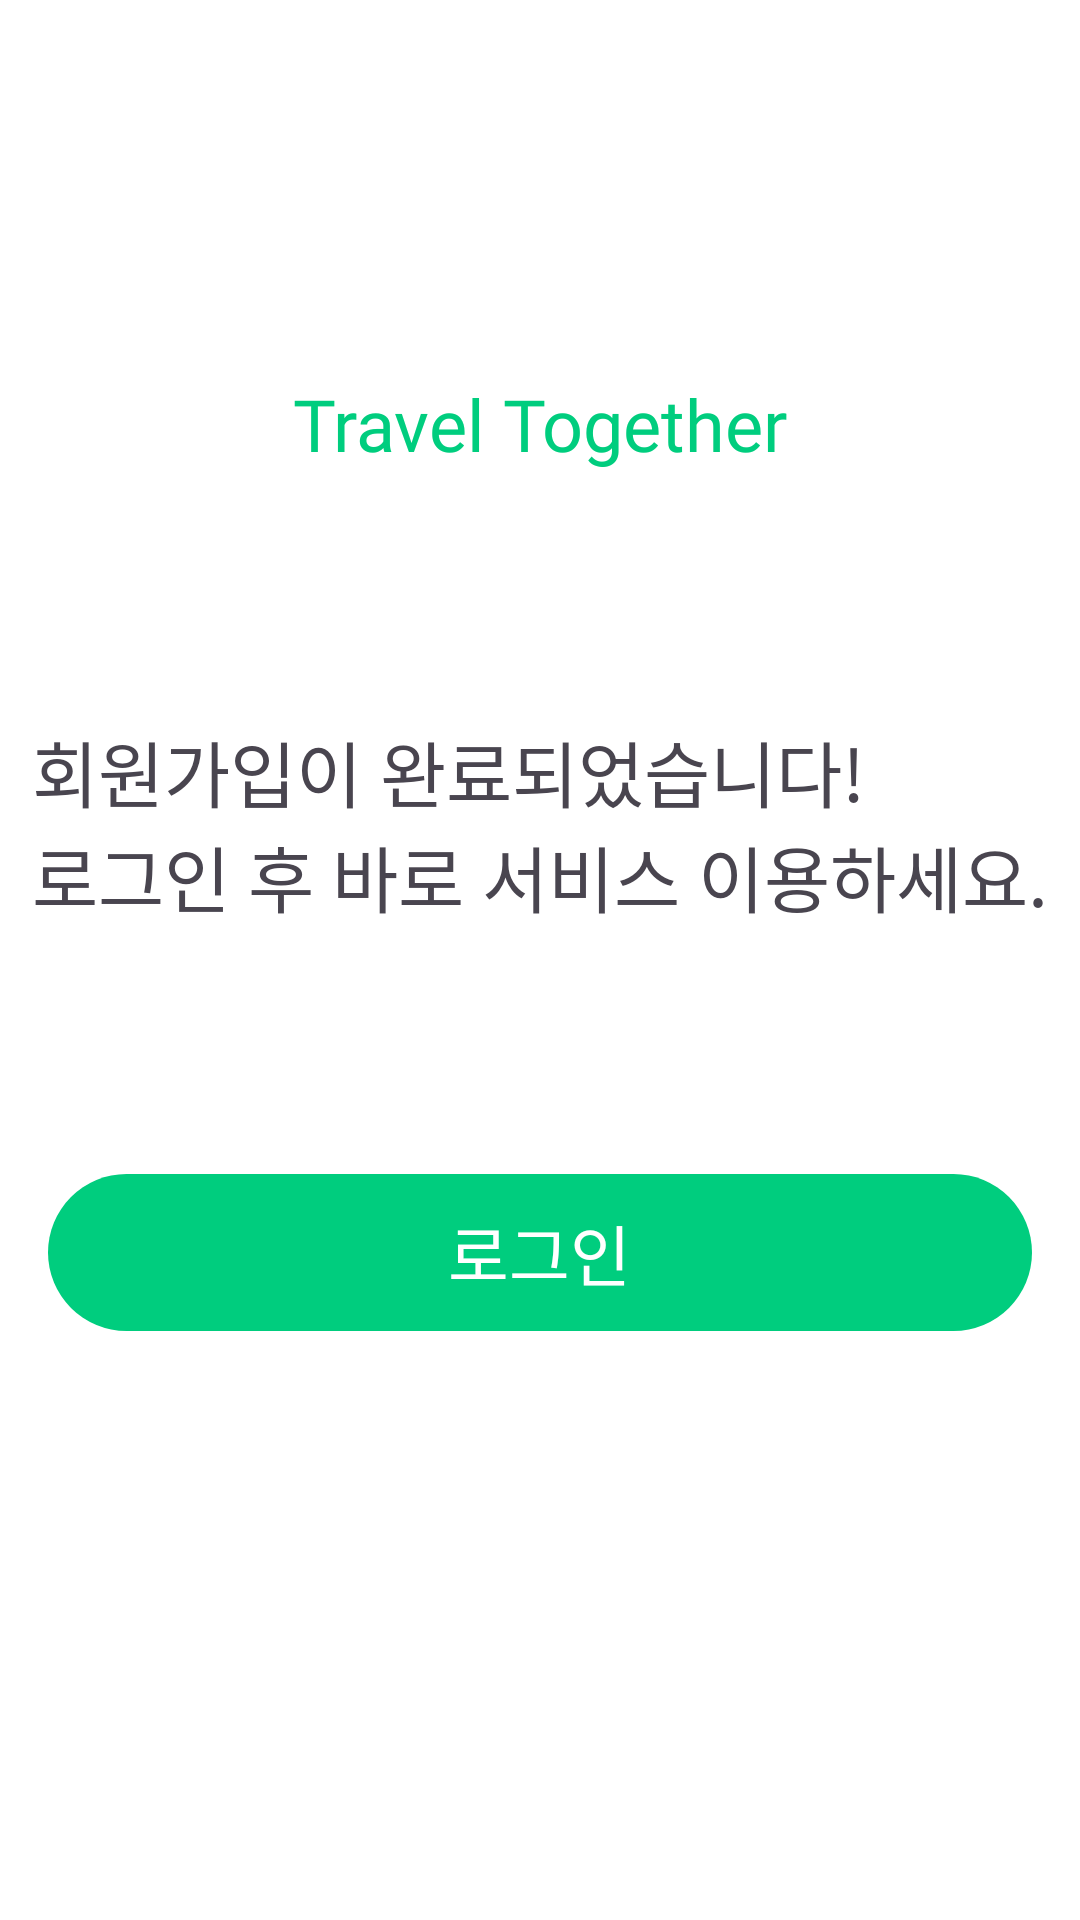

Layout XML and referenced resources for this Android screen:
<!-- AndroidManifest.xml: application theme Theme.Soa -->
<!-- res/layout/fragment_sign_up_finish.xml -->
<?xml version="1.0" encoding="utf-8"?>
<androidx.constraintlayout.widget.ConstraintLayout xmlns:android="http://schemas.android.com/apk/res/android"
    xmlns:tools="http://schemas.android.com/tools"
    android:layout_width="match_parent"
    android:layout_height="match_parent"
    xmlns:app="http://schemas.android.com/apk/res-auto"
    android:background="@color/white"
    tools:context=".SignUpFinishFragment">


    <TextView
        android:id="@+id/txt_logo"
        android:layout_width="wrap_content"
        android:layout_height="wrap_content"
        android:text="@string/logo"
        android:fontFamily="@font/pretendard_bold"
        android:textSize="24sp"
        android:textColor="@color/main_color"
        android:layout_marginTop="125dp"
        app:layout_constraintStart_toStartOf="parent"
        app:layout_constraintEnd_toEndOf="parent"
        app:layout_constraintTop_toTopOf="parent"
        app:layout_constraintBottom_toTopOf="@id/txt_signup_complete_message"/>

    <TextView
        android:id="@+id/txt_signup_complete_message"
        android:layout_width="wrap_content"
        android:layout_height="wrap_content"
        android:text="@string/signup_complete_message"
        android:fontFamily="@font/pretendard_semibold"
        android:textSize="24sp"
        android:layout_marginTop="82dp"
        app:layout_constraintStart_toStartOf="parent"
        app:layout_constraintTop_toBottomOf="@id/txt_logo"
        app:layout_constraintEnd_toEndOf="parent"
        app:layout_constraintBottom_toTopOf="@id/btn_login"/>

    <FrameLayout
        android:id="@+id/btn_login"
        android:layout_width="match_parent"
        android:layout_height="wrap_content"
        android:layout_marginHorizontal="16sp"
        android:background="@drawable/bg_square_main_color_60"
        android:layout_marginTop="82sp"
        app:layout_constraintTop_toBottomOf="@id/txt_signup_complete_message">
        <TextView
            android:layout_width="wrap_content"
            android:layout_height="wrap_content"
            android:text="@string/signup_login"
            android:fontFamily="@font/pretendard_semibold"
            android:textSize="22sp"
            android:textColor="@color/white"
            android:layout_gravity="center"
            android:padding="10sp"/>
    </FrameLayout>
</androidx.constraintlayout.widget.ConstraintLayout>
<!-- resources referenced by this layout -->
<resources>
  <color name="main_color">#00CD7E</color>
  <color name="white">#FFFFFFFF</color>
  <!-- drawable bg_square_main_color_60 (drawable) -->
  <?xml version="1.0" encoding="utf-8"?>
  <shape xmlns:android="http://schemas.android.com/apk/res/android">
      <corners android:radius="60dp"/>
      <solid android:color="@color/main_color"/>
  </shape>
  <string name="logo">Travel Together</string>
  <string name="signup_complete_message">
          회원가입이 완료되었습니다!
          \n로그인 후 바로 서비스 이용하세요.</string>
  <string name="signup_login">로그인</string>
  <style name="Theme.Soa" parent="Base.Theme.Soa" />
  <style name="Base.Theme.Soa" parent="Theme.Material3.DayNight.NoActionBar">
          <item name="android:windowBackground">@color/white</item>
          <item name="colorOnBackground">@color/white</item>
          <item name="colorOnSurface">@color/gray_0</item>
          <item name="android:statusBarColor">@android:color/transparent</item>
          <item name="android:windowTranslucentStatus">true</item>
          <item name="android:windowDrawsSystemBarBackgrounds">true</item>
          <item name="android:windowContentOverlay">@null</item>
          <item name="android:windowIsTranslucent">true</item>
      </style>
  <color name="gray_0">#FFFFFF</color>
</resources>
